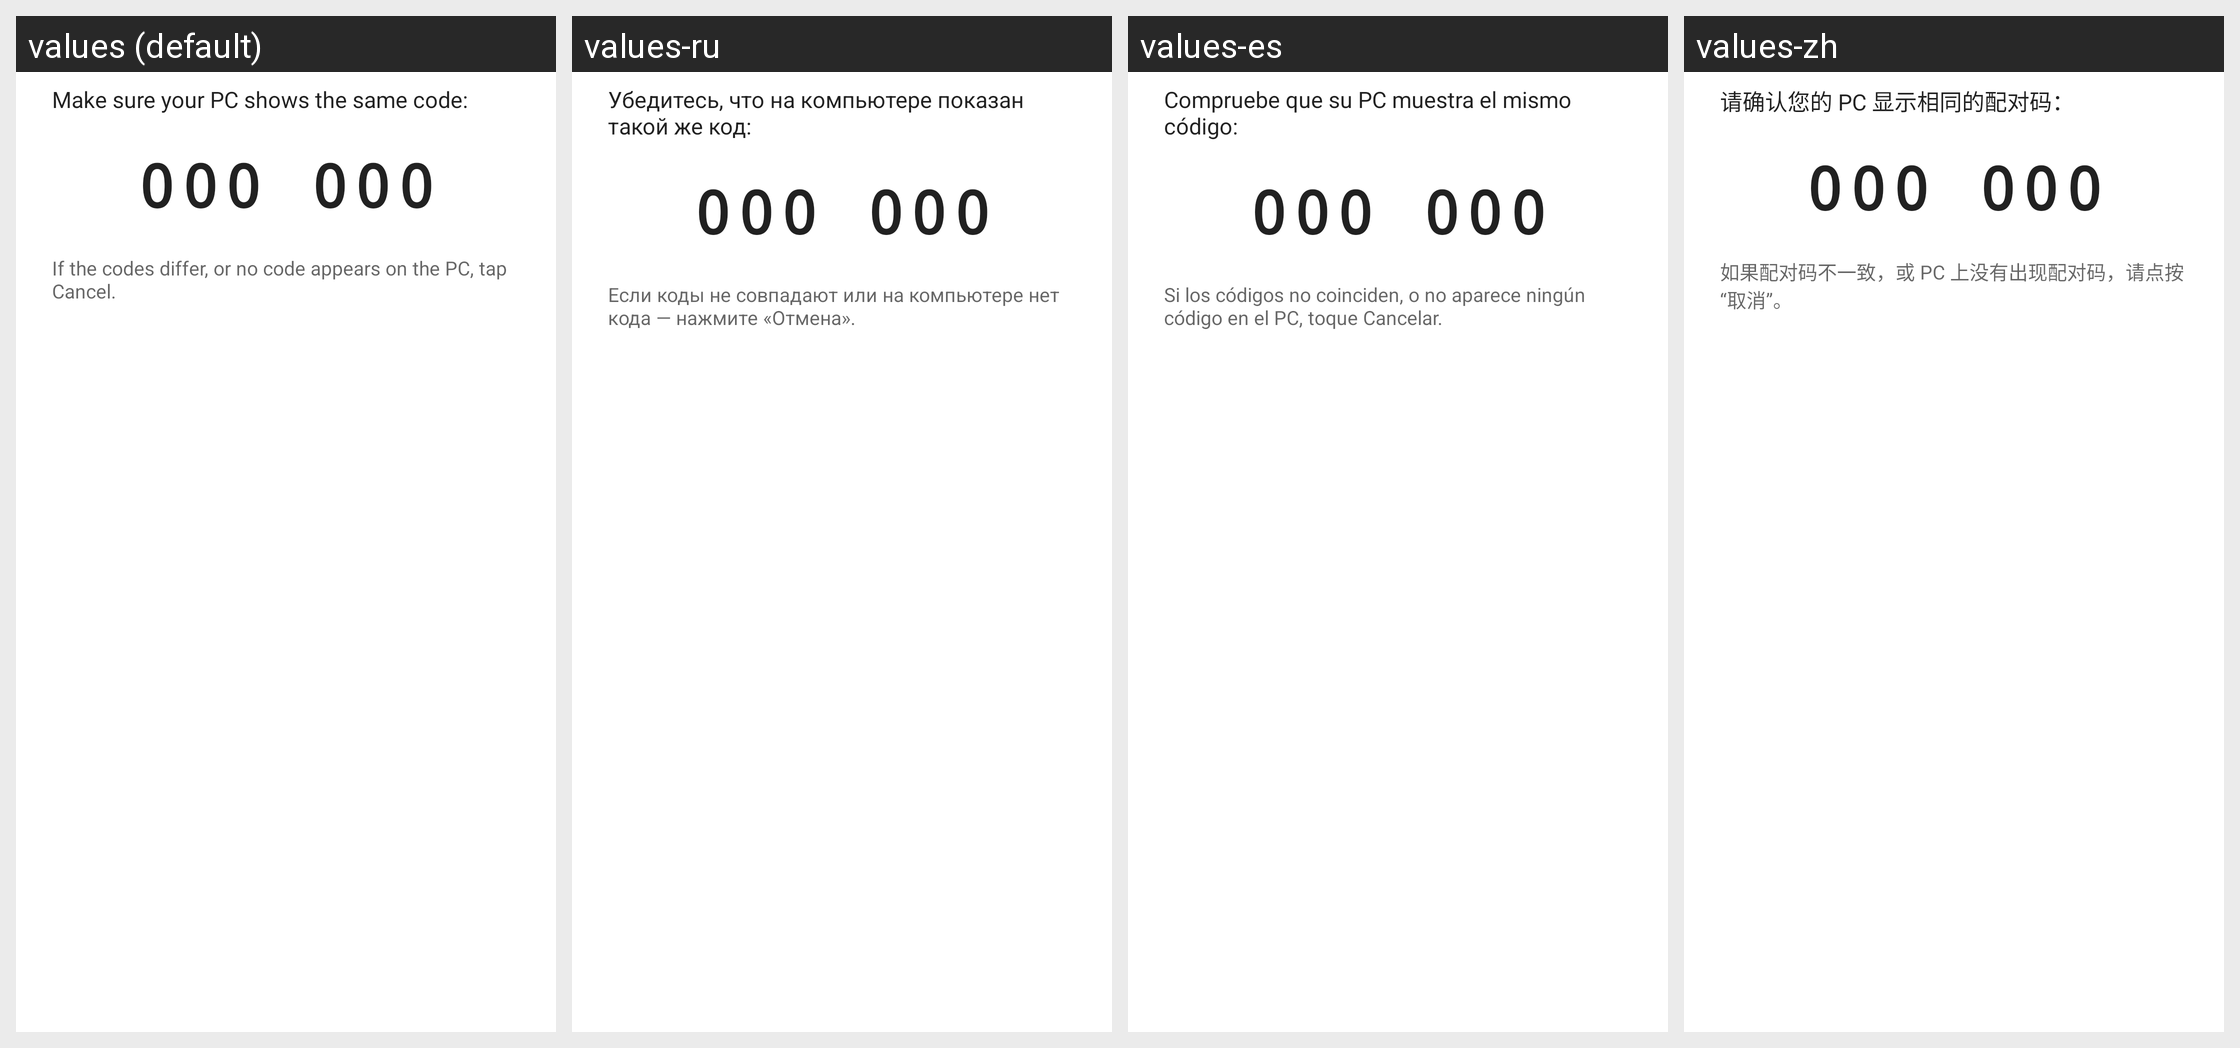

Locale-by-locale string values for the Android screen shown in this grid:
Android screen res/layout/dialog_pc_pairing.xml rendered under 4 locales, left to right: values (default), values-ru, values-es, values-zh. Device: Nexus 5 (rendered at 1080×1920; each locale shown at half size, 540×960, under a caption strip naming it); theme Theme.XPlayer2.
Strings drawn on this screen, with the default value and each locale's value (text and hints the layout hard-codes, and strings that could not be matched under every locale, appear in the picture but are not listed):

pclink_pair_body
  values: Make sure your PC shows the same code:
  values-ru: Убедитесь, что на компьютере показан такой же код:
  values-es: Compruebe que su PC muestra el mismo código:
  values-zh: 请确认您的 PC 显示相同的配对码：

pclink_pair_hint
  values: If the codes differ, or no code appears on the PC, tap Cancel.
  values-ru: Если коды не совпадают или на компьютере нет кода — нажмите «Отмена».
  values-es: Si los códigos no coinciden, o no aparece ningún código en el PC, toque Cancelar.
  values-zh: 如果配对码不一致，或 PC 上没有出现配对码，请点按“取消”。
